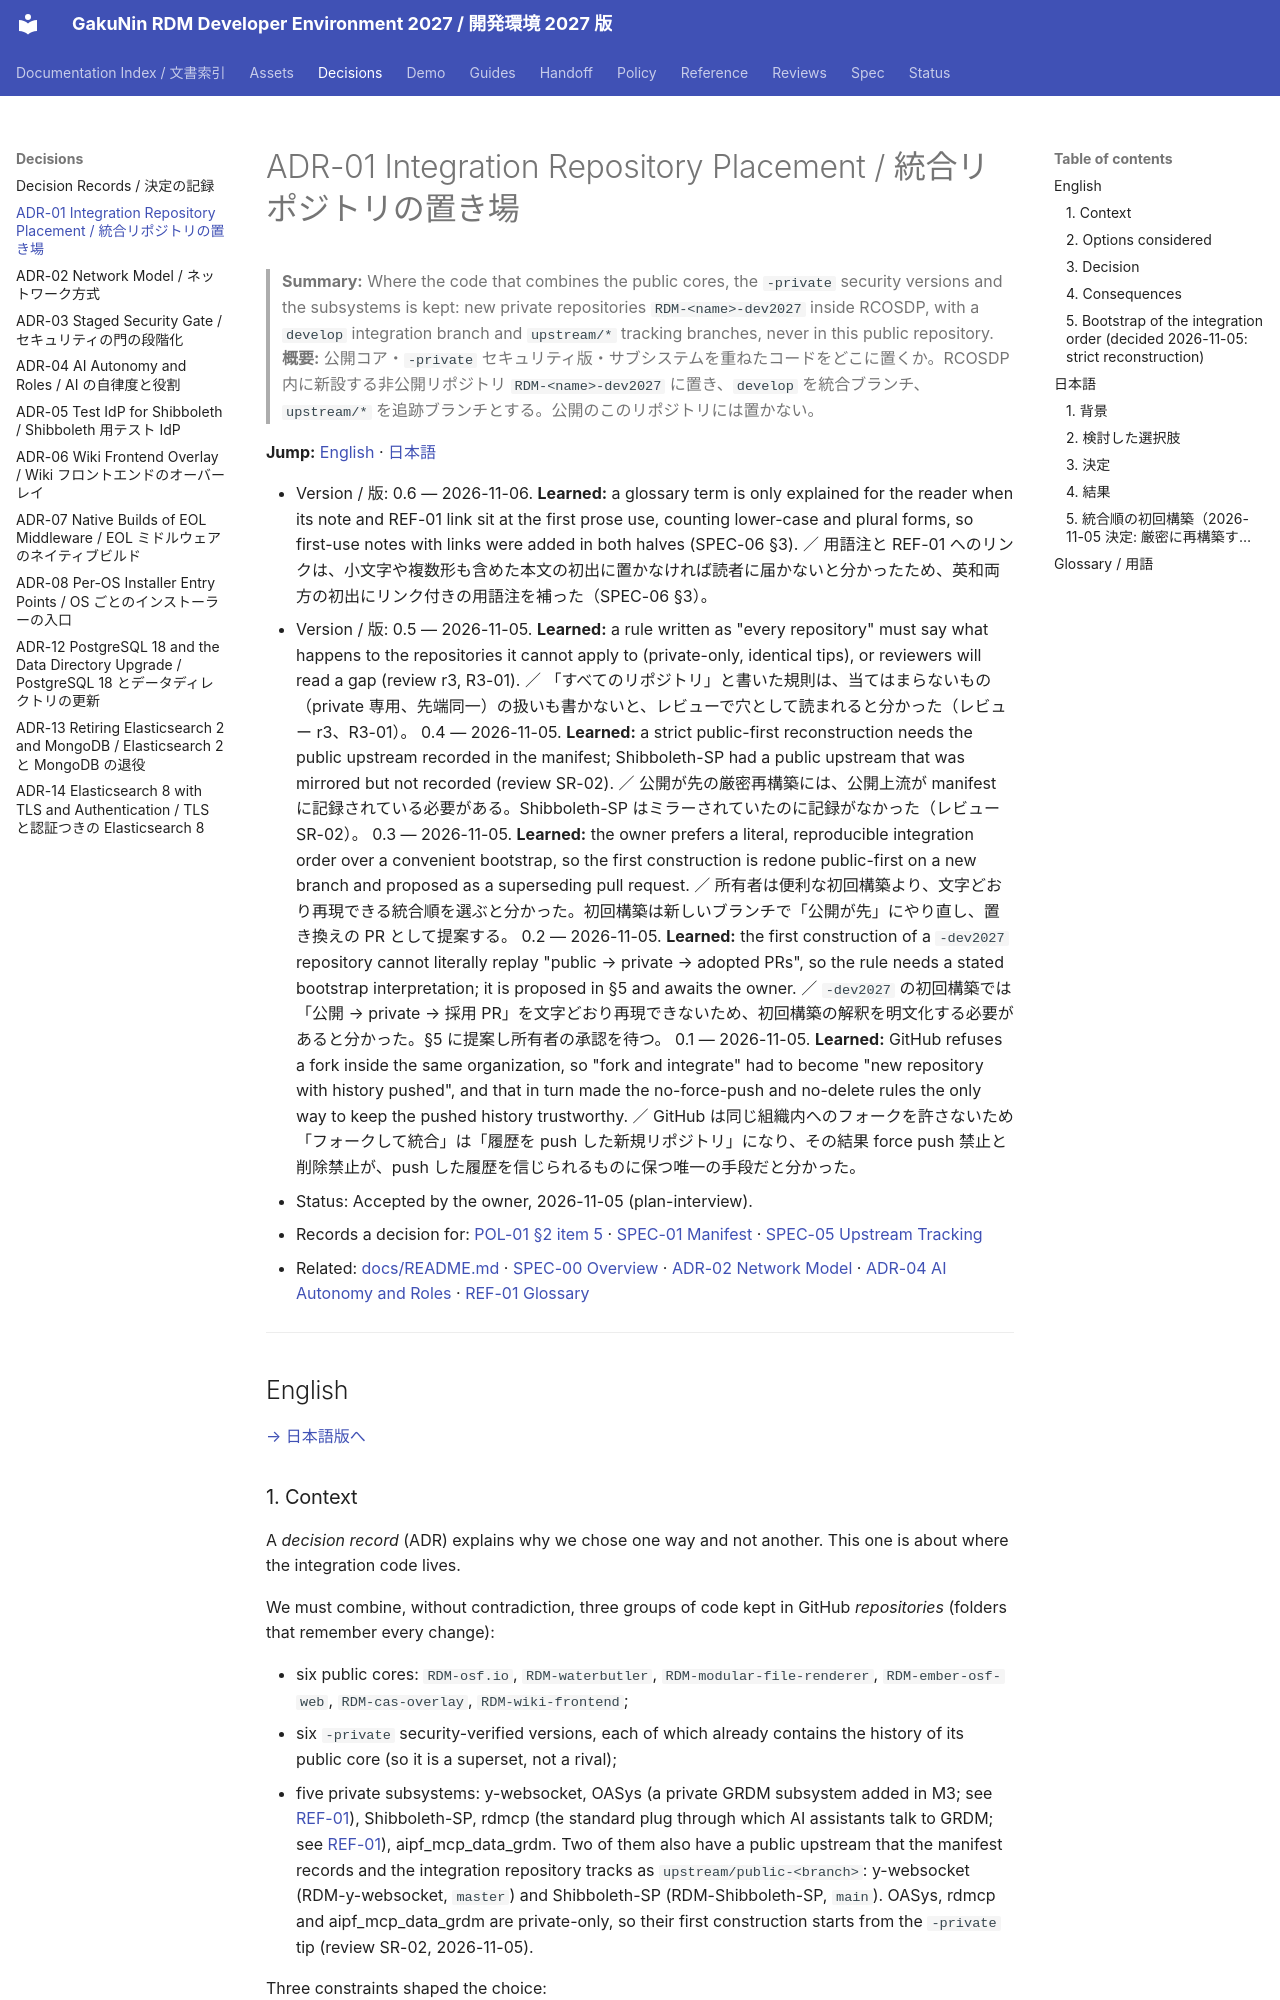

repository: RCOSDP/RDM-developer-guide · page: decisions/ADR-01_Integration_Repository_Placement/index.html · generator: mkdocs

# ADR-01 Integration Repository Placement / 統合リポジトリの置き場

> **Summary:** Where the code that combines the public cores, the `-private` security versions and the subsystems is kept: new private repositories `RDM-<name>-dev2027` inside RCOSDP, with a `develop` integration branch and `upstream/*` tracking branches, never in this public repository.
> **概要:** 公開コア・`-private` セキュリティ版・サブシステムを重ねたコードをどこに置くか。RCOSDP 内に新設する非公開リポジトリ `RDM-<name>-dev2027` に置き、`develop` を統合ブランチ、`upstream/*` を追跡ブランチとする。公開のこのリポジトリには置かない。

**Jump:** [English](#english) · [日本語](#japanese)

- Version / 版: 0.6 — 2026-11-06. **Learned:** a glossary term is only explained for the reader when its note and REF-01 link sit at the first prose use, counting lower-case and plural forms, so first-use notes with links were added in both halves (SPEC-06 §3). ／ 用語注と REF-01 へのリンクは、小文字や複数形も含めた本文の初出に置かなければ読者に届かないと分かったため、英和両方の初出にリンク付きの用語注を補った（SPEC-06 §3）。
- Version / 版: 0.5 — 2026-11-05. **Learned:** a rule written as "every repository" must say what happens to the repositories it cannot apply to (private-only, identical tips), or reviewers will read a gap (review r3, R3-01). ／ 「すべてのリポジトリ」と書いた規則は、当てはまらないもの（private 専用、先端同一）の扱いも書かないと、レビューで穴として読まれると分かった（レビュー r3、R3-01）。
  0.4 — 2026-11-05. **Learned:** a strict public-first reconstruction needs the public upstream recorded in the manifest; Shibboleth-SP had a public upstream that was mirrored but not recorded (review SR-02). ／ 公開が先の厳密再構築には、公開上流が manifest に記録されている必要がある。Shibboleth-SP はミラーされていたのに記録がなかった（レビュー SR-02）。
  0.3 — 2026-11-05. **Learned:** the owner prefers a literal, reproducible integration order over a convenient bootstrap, so the first construction is redone public-first on a new branch and proposed as a superseding pull request. ／ 所有者は便利な初回構築より、文字どおり再現できる統合順を選ぶと分かった。初回構築は新しいブランチで「公開が先」にやり直し、置き換えの PR として提案する。
  0.2 — 2026-11-05. **Learned:** the first construction of a `-dev2027` repository cannot literally replay "public → private → adopted PRs", so the rule needs a stated bootstrap interpretation; it is proposed in §5 and awaits the owner. ／ `-dev2027` の初回構築では「公開 → private → 採用 PR」を文字どおり再現できないため、初回構築の解釈を明文化する必要があると分かった。§5 に提案し所有者の承認を待つ。
  0.1 — 2026-11-05. **Learned:** GitHub refuses a fork inside the same organization, so "fork and integrate" had to become "new repository with history pushed", and that in turn made the no-force-push and no-delete rules the only way to keep the pushed history trustworthy. ／ GitHub は同じ組織内へのフォークを許さないため「フォークして統合」は「履歴を push した新規リポジトリ」になり、その結果 force push 禁止と削除禁止が、push した履歴を信じられるものに保つ唯一の手段だと分かった。
- Status: Accepted by the owner, 2026-11-05 (plan-interview).
- Records a decision for: [POL-01 §2 item 5](../policy/POL-01_Developer_Environment_2027_Position.md) · [SPEC-01 Manifest](../spec/01_manifest.md) · [SPEC-05 Upstream Tracking](../spec/05_upstream_tracking.md)
- Related: [docs/README.md](../README.md) · [SPEC-00 Overview](../spec/00_overview.md) · [ADR-02 Network Model](ADR-02_Network_Model.md) · [ADR-04 AI Autonomy and Roles](ADR-04_AI_Autonomy_and_Roles.md) · [REF-01 Glossary](../reference/REF-01_Glossary.md)

---

<a id="english"></a>
## English

[→ 日本語版へ](#japanese)
